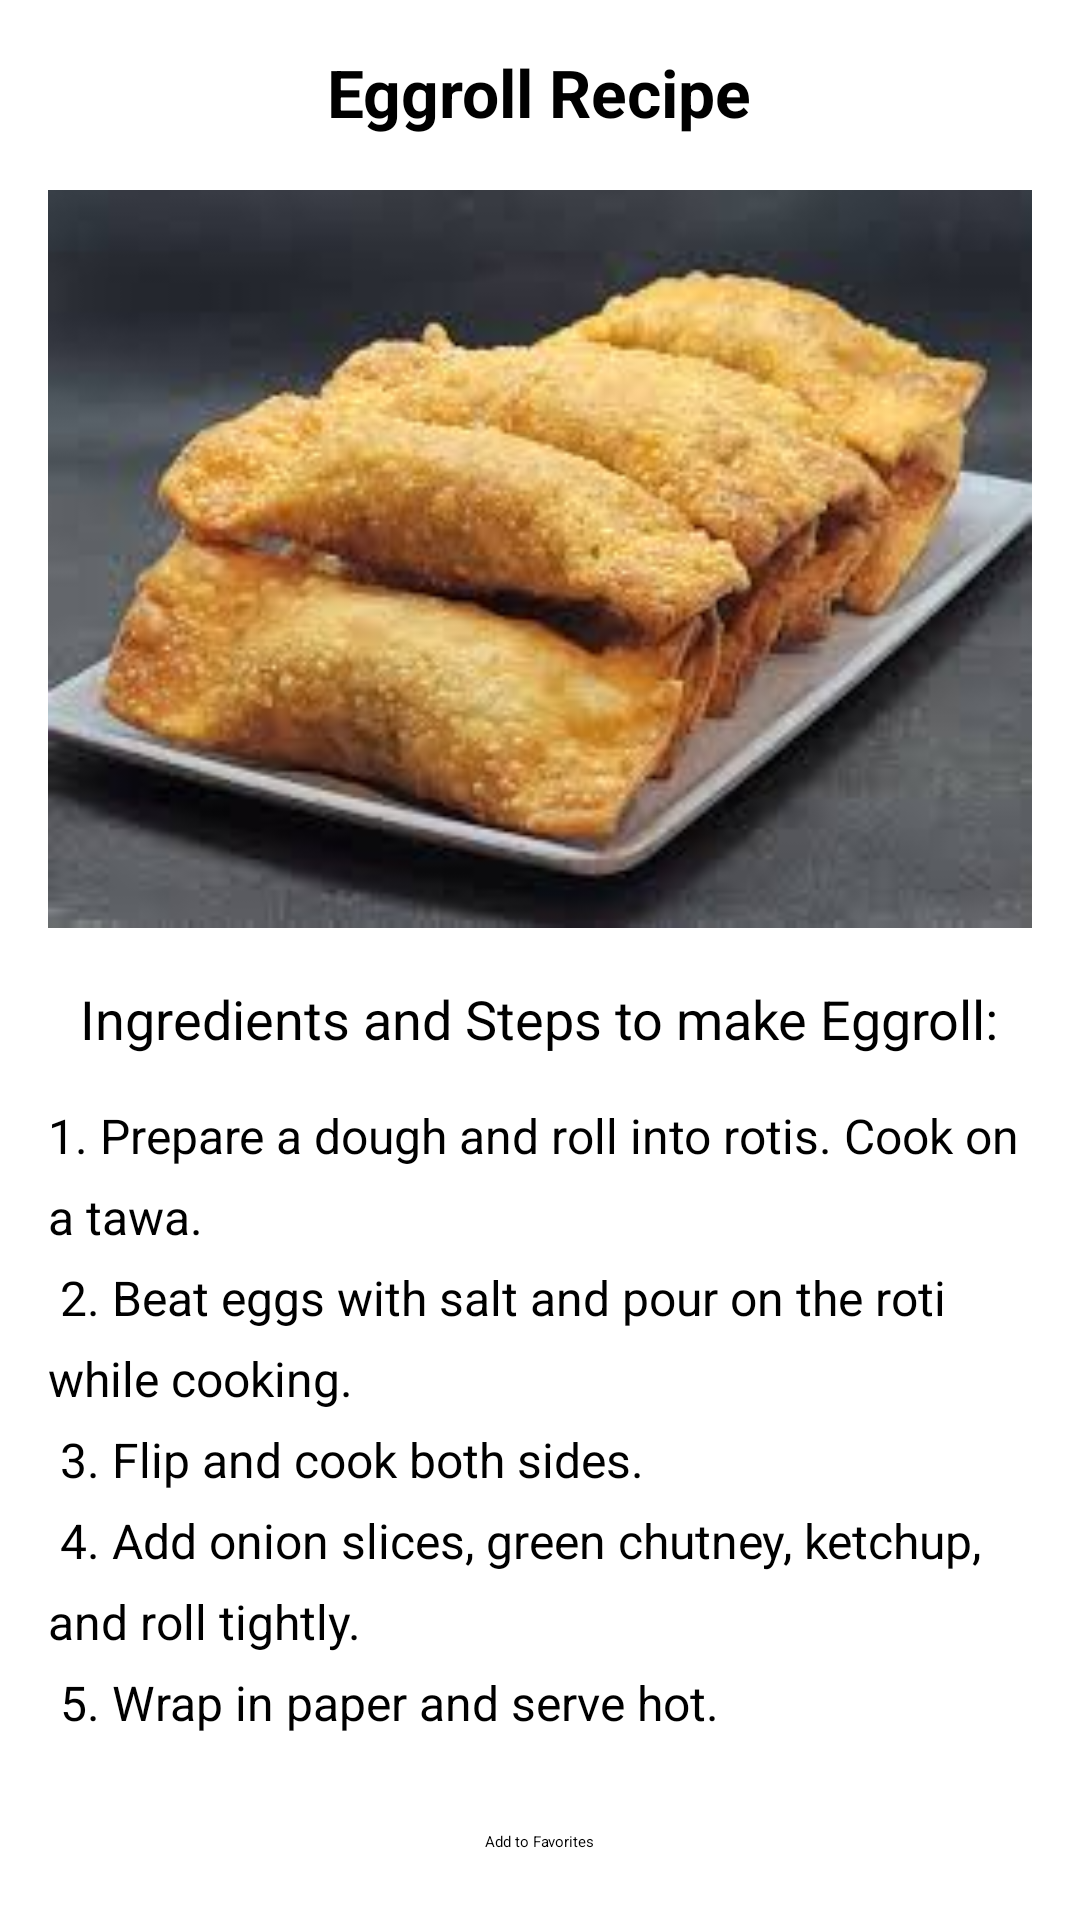

Here is an Android app screen rendered from its layout file. Give the layout XML and the strings, colors and styles it references.
<!-- AndroidManifest.xml: application theme Theme.ExampleApplication -->
<!-- res/layout/activity_eggroll.xml -->
<?xml version="1.0" encoding="utf-8"?>
<ScrollView xmlns:android="http://schemas.android.com/apk/res/android"
    android:layout_width="match_parent"
    android:layout_height="match_parent">

    <LinearLayout
        android:layout_width="match_parent"
        android:layout_height="wrap_content"
        android:orientation="vertical"
        android:padding="16dp"
        android:gravity="center_horizontal">

        
        <TextView
            android:layout_width="wrap_content"
            android:layout_height="wrap_content"
            android:text="Eggroll Recipe"
            android:textSize="22sp"
            android:textStyle="bold"
            android:layout_marginBottom="16dp"
            android:layout_gravity="center_horizontal" />

        
        <ImageView
            android:id="@+id/eggrollImage"
            android:layout_width="match_parent"
            android:layout_height="250dp"
            android:src="@drawable/eggroll"
            android:contentDescription="Eggroll Image"
            android:layout_marginBottom="16dp"/>

        
        <TextView
            android:id="@+id/recipeProcedure"
            android:layout_width="wrap_content"
            android:layout_height="wrap_content"
            android:text="Ingredients and Steps to make Eggroll:"
            android:textSize="18sp"
            android:layout_marginBottom="16dp"/>

        
        <TextView
            android:id="@+id/procedureSteps"
            android:layout_width="match_parent"
            android:layout_height="wrap_content"
            android:text="@string/eggroll_recipe_procedure"
            android:textSize="16sp"
            android:lineSpacingExtra="8dp"
            android:layout_marginBottom="16dp"/>

        
        <Button
            android:id="@+id/addFavoriteButton"
            android:layout_width="wrap_content"
            android:layout_height="wrap_content"
            android:text="Add to Favorites"
            android:layout_marginTop="16dp"
            android:layout_gravity="center_horizontal"/>

    </LinearLayout>
</ScrollView>
<!-- resources referenced by this layout -->
<resources>
  <!-- drawable eggroll: jpeg bitmap (drawable, 8635 bytes) -->
  <string name="eggroll_recipe_procedure">
      1. Prepare a dough and roll into rotis. Cook on a tawa.\n
      2. Beat eggs with salt and pour on the roti while cooking.\n
      3. Flip and cook both sides.\n
      4. Add onion slices, green chutney, ketchup, and roll tightly.\n
      5. Wrap in paper and serve hot.
  </string>
  <style name="Theme.ExampleApplication" parent="Base.Theme.ExampleApplication">
          
          <item name="android:navigationBarColor">@android:color/transparent</item>
          <item name="android:statusBarColor">@android:color/transparent</item>
          <item name="android:windowLightStatusBar">?attr/isLightTheme</item>
      </style>
</resources>
